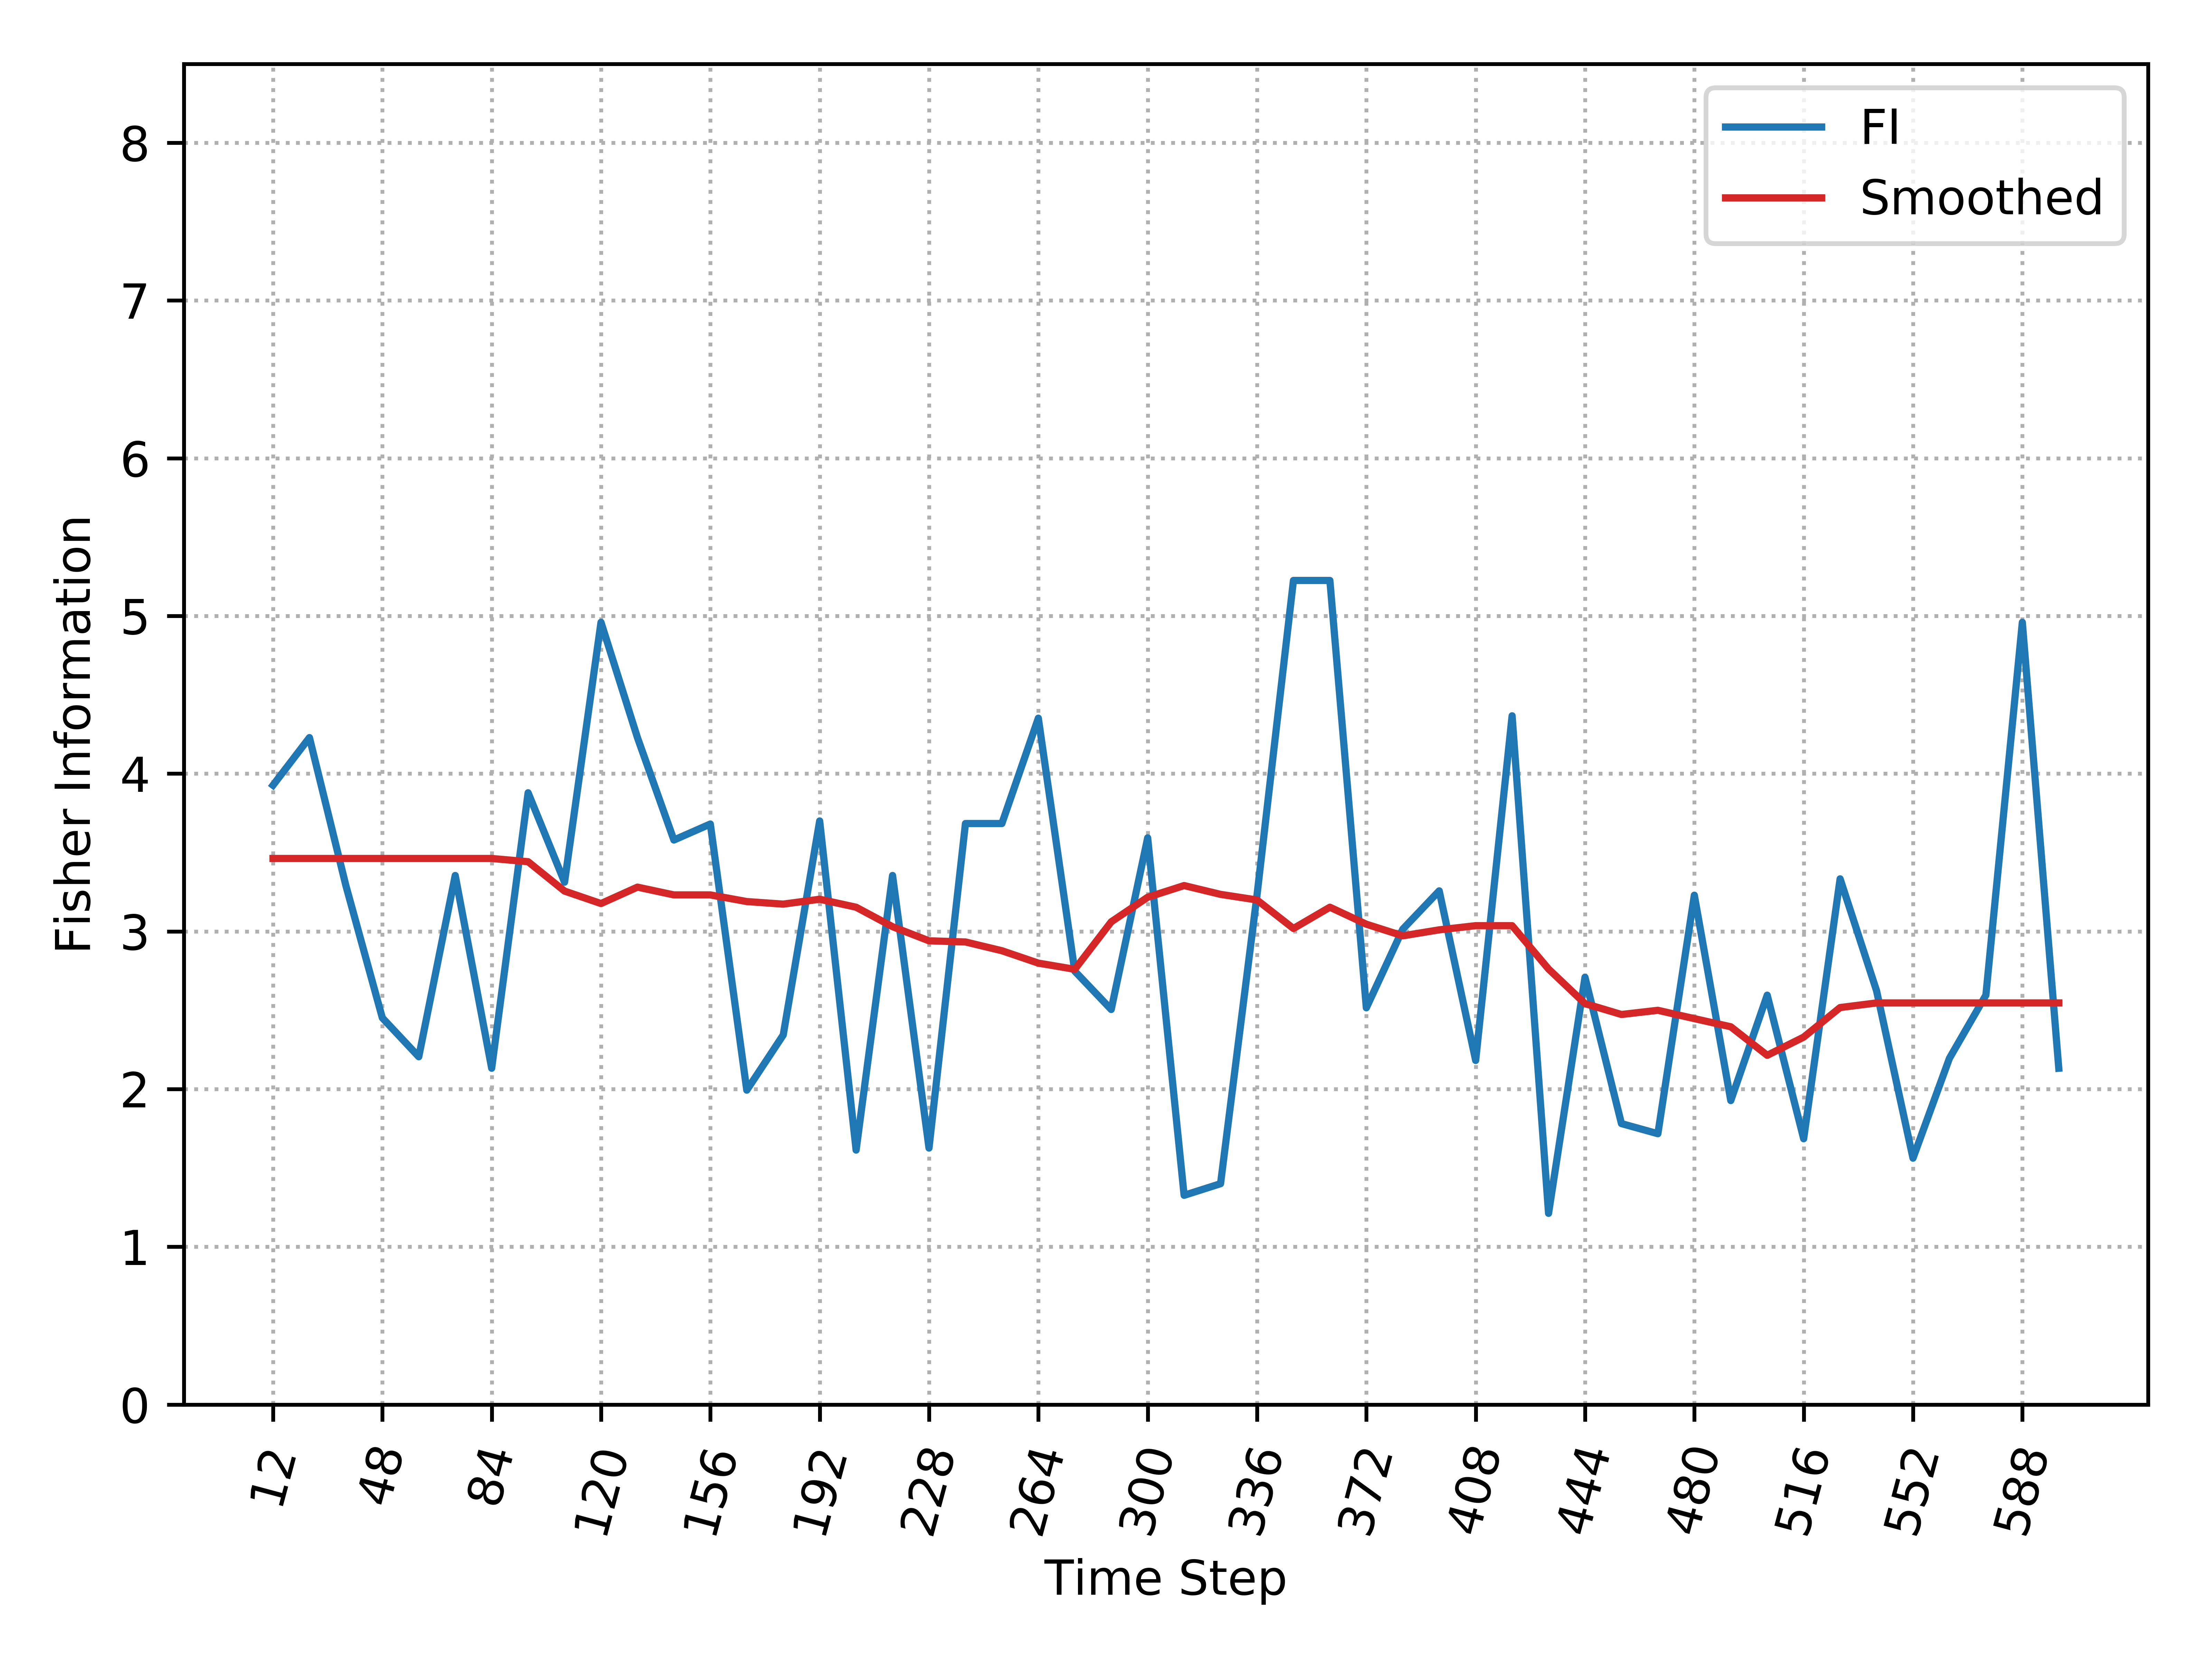

The file beside this chart, header and first rows:
, Time_Step, FI, Smooth_FI
0, 12, 3.927, 3.462
1, 24, 4.229, 3.462
2, 36, 3.29, 3.462
3, 48, 2.452, 3.462
4, 60, 2.205, 3.462
5, 72, 3.355, 3.462
6, 84, 2.132, 3.462
7, 96, 3.879, 3.442
8, 108, 3.312, 3.256
9, 120, 4.96, 3.177
10, 132, 4.229, 3.281
11, 144, 3.579, 3.231
12, 156, 3.681, 3.231
13, 168, 1.993, 3.189
14, 180, 2.343, 3.173
15, 192, 3.7, 3.204
16, 204, 1.613, 3.153
17, 216, 3.355, 3.03
18, 228, 1.626, 2.94
19, 240, 3.684, 2.933
20, 252, 3.684, 2.877
21, 264, 4.352, 2.799
22, 276, 2.748, 2.76
23, 288, 2.505, 3.061
24, 300, 3.593, 3.217
25, 312, 1.327, 3.291
26, 324, 1.4, 3.235
27, 336, 3.229, 3.199
28, 348, 5.225, 3.018
29, 360, 5.225, 3.153
30, 372, 2.515, 3.046
31, 384, 3.014, 2.972
32, 396, 3.257, 3.01
33, 408, 2.182, 3.036
34, 420, 4.367, 3.036
35, 432, 1.212, 2.761
36, 444, 2.709, 2.542
37, 456, 1.781, 2.473
38, 468, 1.717, 2.5
39, 480, 3.229, 2.447
40, 492, 1.927, 2.395
41, 504, 2.596, 2.214
42, 516, 1.685, 2.33
43, 528, 3.333, 2.517
44, 540, 2.624, 2.546
45, 552, 1.562, 2.546
46, 564, 2.196, 2.546
47, 576, 2.596, 2.546
48, 588, 4.96, 2.546
49, 600, 2.132, 2.546
